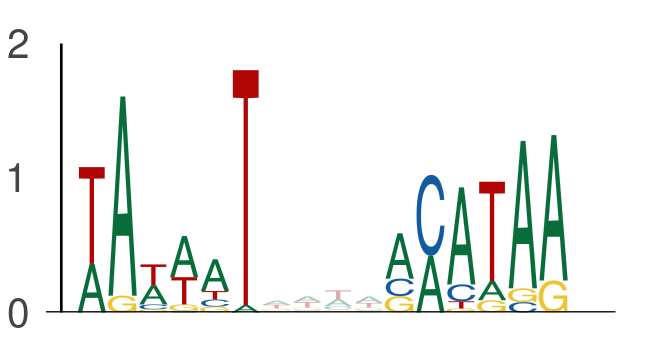

Values plotted in this chart, from the file beside it:
seq_index, start_position, end_position, is_reversed_complement
2875, 117, 123, 0
2875, 127, 133, 0
1265, 123, 129, 0
1265, 133, 139, 0
182, 35, 41, 0
182, 45, 51, 0
3297, 113, 119, 0
3297, 123, 129, 0
4583, 128, 134, 0
4583, 138, 144, 0
5034, 18, 24, 0
5034, 28, 34, 0
1872, 44, 50, 0
1872, 54, 60, 0
435, 129, 135, 0
435, 139, 145, 0
4782, 124, 130, 0
4782, 134, 140, 0
1603, 129, 135, 0
1603, 139, 145, 0
2040, 28, 34, 0
2040, 38, 44, 0
4671, 117, 123, 0
4671, 127, 133, 0
4671, 87, 93, 0
4671, 97, 103, 0
1496, 60, 66, 0
1496, 70, 76, 0
586, 109, 115, 0
586, 119, 125, 0
117, 91, 97, 0
117, 101, 107, 0
1835, 89, 95, 0
1835, 99, 105, 0
5009, 131, 137, 0
5009, 141, 147, 0
4642, 48, 54, 0
4642, 58, 64, 0
4642, 69, 75, 0
4642, 79, 85, 0
2259, 106, 112, 0
2259, 116, 122, 0
5094, 81, 87, 0
5094, 91, 97, 0
2978, 47, 53, 0
2978, 57, 63, 0
5048, 102, 108, 0
5048, 112, 118, 0
5642, 108, 114, 0
5642, 118, 124, 0
4044, 126, 132, 0
4044, 136, 142, 0
1397, 58, 64, 0
1397, 68, 74, 0
5729, 57, 63, 0
5729, 67, 73, 0
2111, 7, 13, 0
2111, 17, 23, 0
1871, 65, 71, 0
1871, 75, 81, 0
... 1,304 more rows
